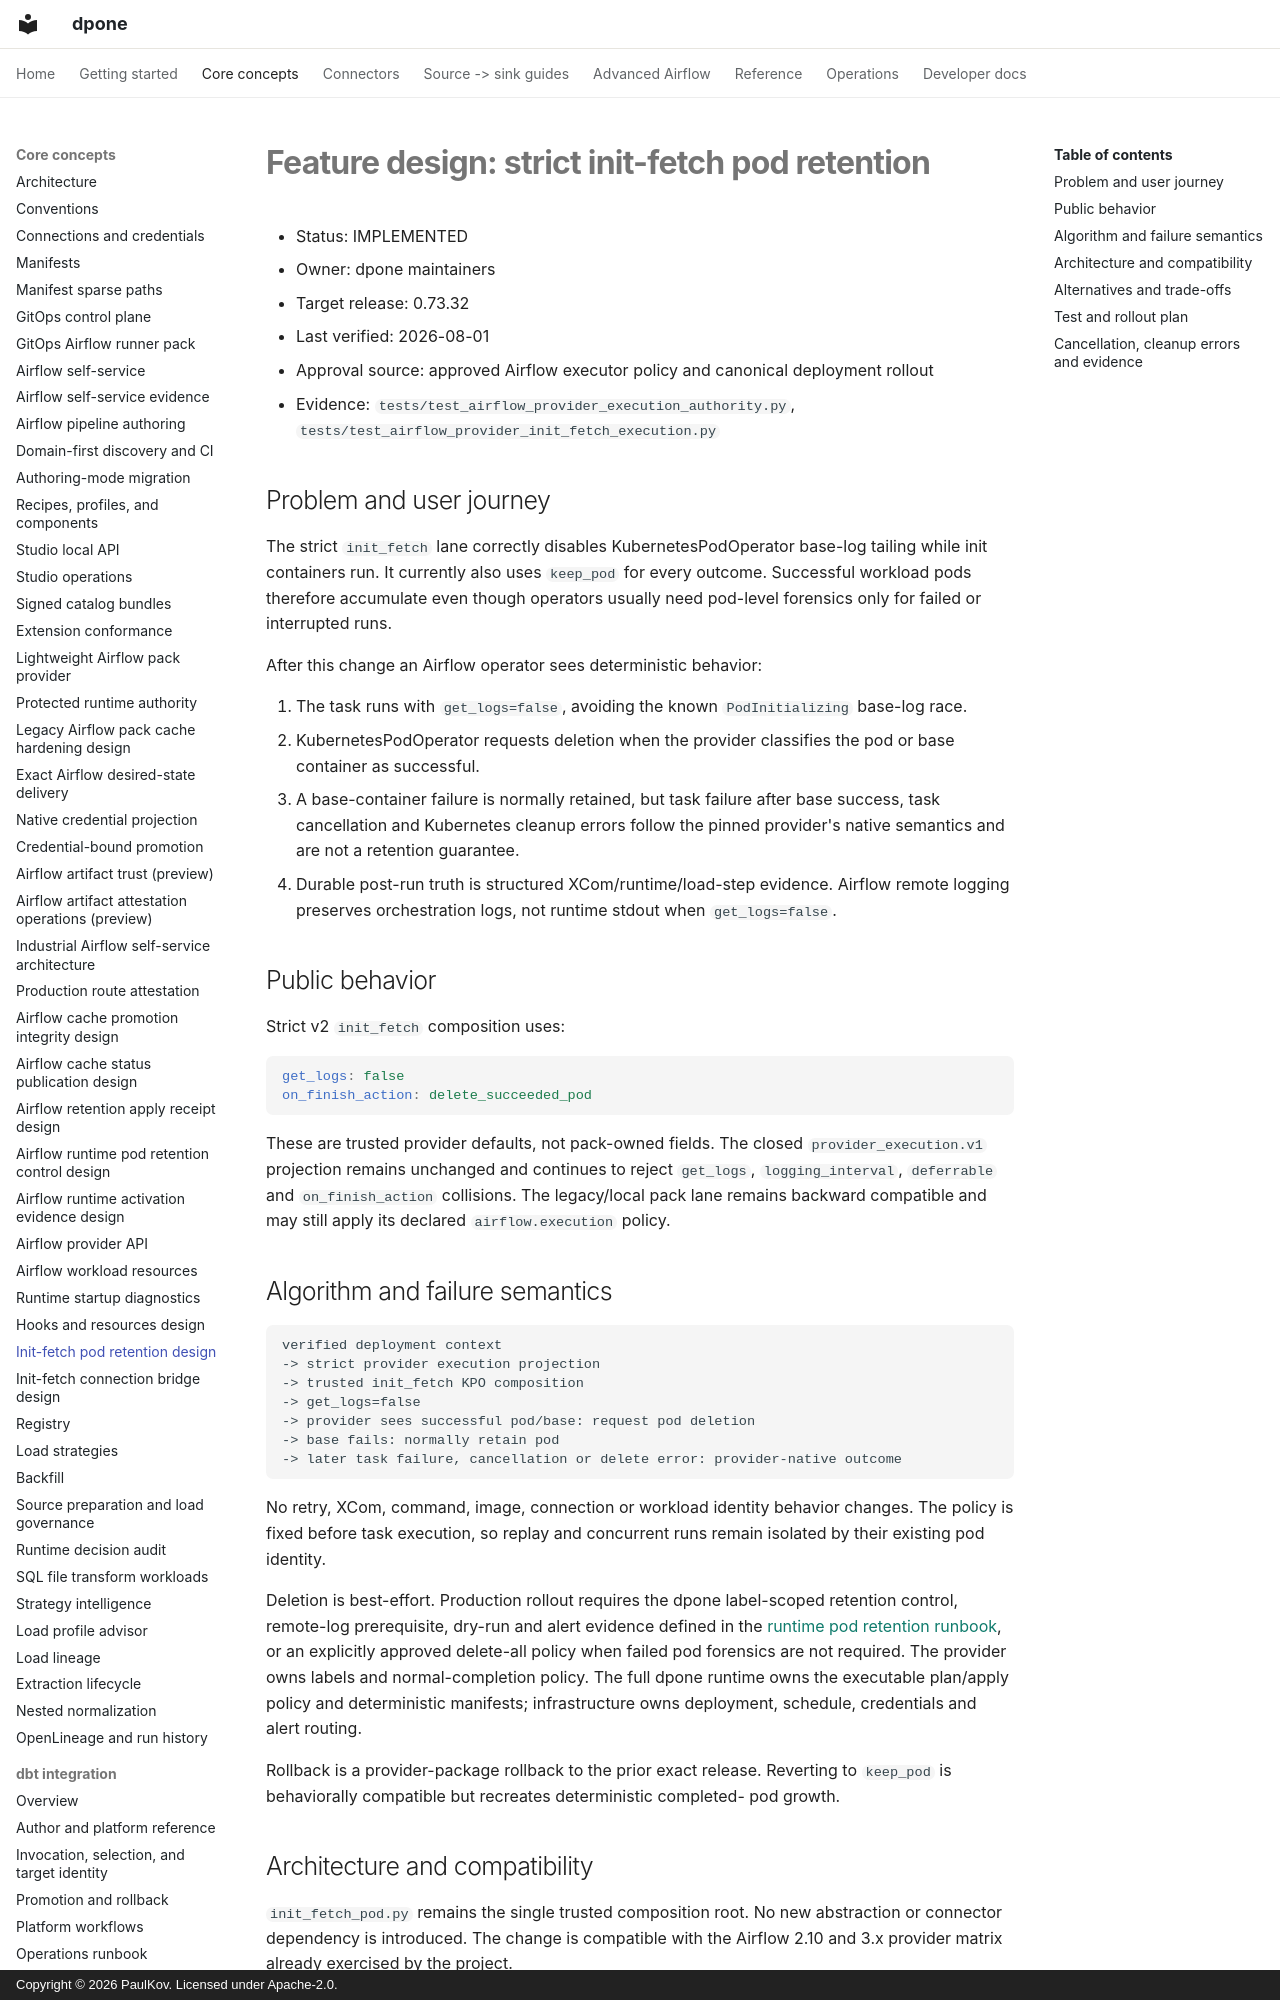

repository: PaulKov/dpone · page: feature-design-airflow-init-fetch-pod-retention-v0732/index.html · generator: mkdocs · copyright: Copyright © 2026 PaulKov. Licensed under Apache-2.0.

# Feature design: strict init-fetch pod retention

- Status: IMPLEMENTED
- Owner: dpone maintainers
- Target release: 0.73.32
- Last verified: 2026-08-01
- Approval source: approved Airflow executor policy and canonical deployment rollout
- Evidence: `tests/test_airflow_provider_execution_authority.py`,
  `tests/test_airflow_provider_init_fetch_execution.py`

## Problem and user journey

The strict `init_fetch` lane correctly disables KubernetesPodOperator base-log
tailing while init containers run. It currently also uses `keep_pod` for every
outcome. Successful workload pods therefore accumulate even though operators
usually need pod-level forensics only for failed or interrupted runs.

After this change an Airflow operator sees deterministic behavior:

1. The task runs with `get_logs=false`, avoiding the known `PodInitializing`
   base-log race.
2. KubernetesPodOperator requests deletion when the provider classifies the pod
   or base container as successful.
3. A base-container failure is normally retained, but task failure after base
   success, task cancellation and Kubernetes cleanup errors follow the pinned
   provider's native semantics and are not a retention guarantee.
4. Durable post-run truth is structured XCom/runtime/load-step evidence. Airflow
   remote logging preserves orchestration logs, not runtime stdout when
   `get_logs=false`.

## Public behavior

Strict v2 `init_fetch` composition uses:

```yaml
get_logs: false
on_finish_action: delete_succeeded_pod
```

These are trusted provider defaults, not pack-owned fields. The closed
`provider_execution.v1` projection remains unchanged and continues to reject
`get_logs`, `logging_interval`, `deferrable` and `on_finish_action` collisions.
The legacy/local pack lane remains backward compatible and may still apply its
declared `airflow.execution` policy.
